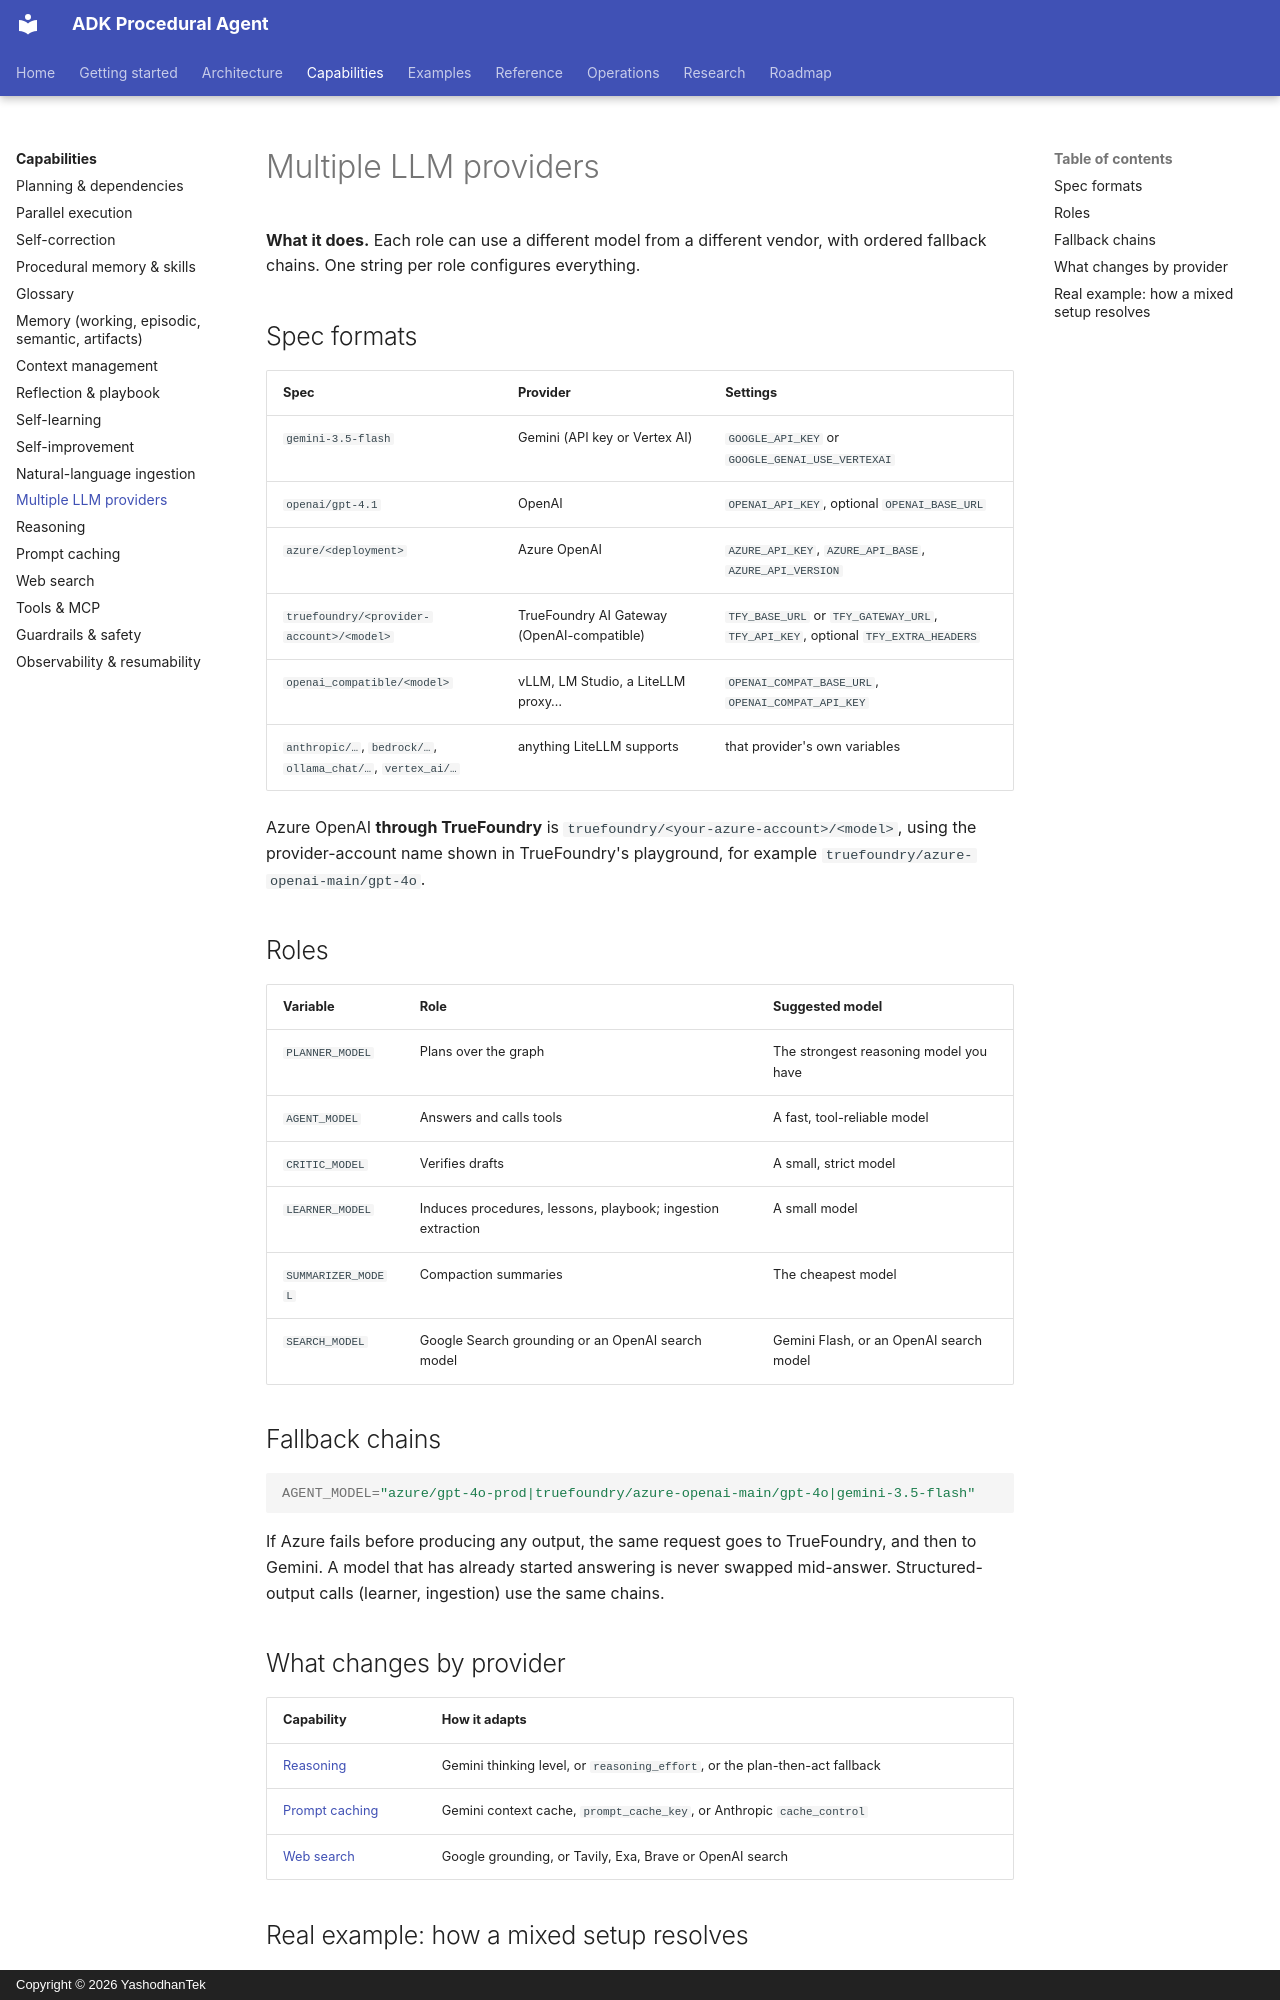

repository: yashodhantek/adk-procedural-agent · page: capabilities/multi-llm/index.html · generator: mkdocs · copyright: Copyright © 2026 YashodhanTek

# Multiple LLM providers

**What it does.** Each role can use a different model from a different vendor, with ordered
fallback chains. One string per role configures everything.

## Spec formats

| Spec | Provider | Settings |
|---|---|---|
| `gemini-3.5-flash` | Gemini (API key or Vertex AI) | `GOOGLE_API_KEY` or `GOOGLE_GENAI_USE_VERTEXAI` |
| `openai/gpt-4.1` | OpenAI | `OPENAI_API_KEY`, optional `OPENAI_BASE_URL` |
| `azure/<deployment>` | Azure OpenAI | `AZURE_API_KEY`, `AZURE_API_BASE`, `AZURE_API_VERSION` |
| `truefoundry/<provider-account>/<model>` | TrueFoundry AI Gateway (OpenAI-compatible) | `TFY_BASE_URL` or `TFY_GATEWAY_URL`, `TFY_API_KEY`, optional `TFY_EXTRA_HEADERS` |
| `openai_compatible/<model>` | vLLM, LM Studio, a LiteLLM proxy… | `OPENAI_COMPAT_BASE_URL`, `OPENAI_COMPAT_API_KEY` |
| `anthropic/…`, `bedrock/…`, `ollama_chat/…`, `vertex_ai/…` | anything LiteLLM supports | that provider's own variables |

Azure OpenAI **through TrueFoundry** is `truefoundry/<your-azure-account>/<model>`, using the
provider-account name shown in TrueFoundry's playground, for example
`truefoundry/azure-openai-main/gpt-4o`.

## Roles

| Variable | Role | Suggested model |
|---|---|---|
| `PLANNER_MODEL` | Plans over the graph | The strongest reasoning model you have |
| `AGENT_MODEL` | Answers and calls tools | A fast, tool-reliable model |
| `CRITIC_MODEL` | Verifies drafts | A small, strict model |
| `LEARNER_MODEL` | Induces procedures, lessons, playbook; ingestion extraction | A small model |
| `SUMMARIZER_MODEL` | Compaction summaries | The cheapest model |
| `SEARCH_MODEL` | Google Search grounding or an OpenAI search model | Gemini Flash, or an OpenAI search model |

## Fallback chains

```bash
AGENT_MODEL="azure/gpt-4o-prod|truefoundry/azure-openai-main/gpt-4o|gemini-3.5-flash"
```

If Azure fails before producing any output, the same request goes to TrueFoundry, and then to
Gemini. A model that has already started answering is never swapped mid-answer. Structured-output
calls (learner, ingestion) use the same chains.

## What changes by provider

| Capability | How it adapts |
|---|---|
| [Reasoning](reasoning.md) | Gemini thinking level, or `reasoning_effort`, or the plan-then-act fallback |
| [Prompt caching](prompt-caching.md) | Gemini context cache, `prompt_cache_key`, or Anthropic `cache_control` |
| [Web search](web-search.md) | Google grounding, or Tavily, Exa, Brave or OpenAI search |
